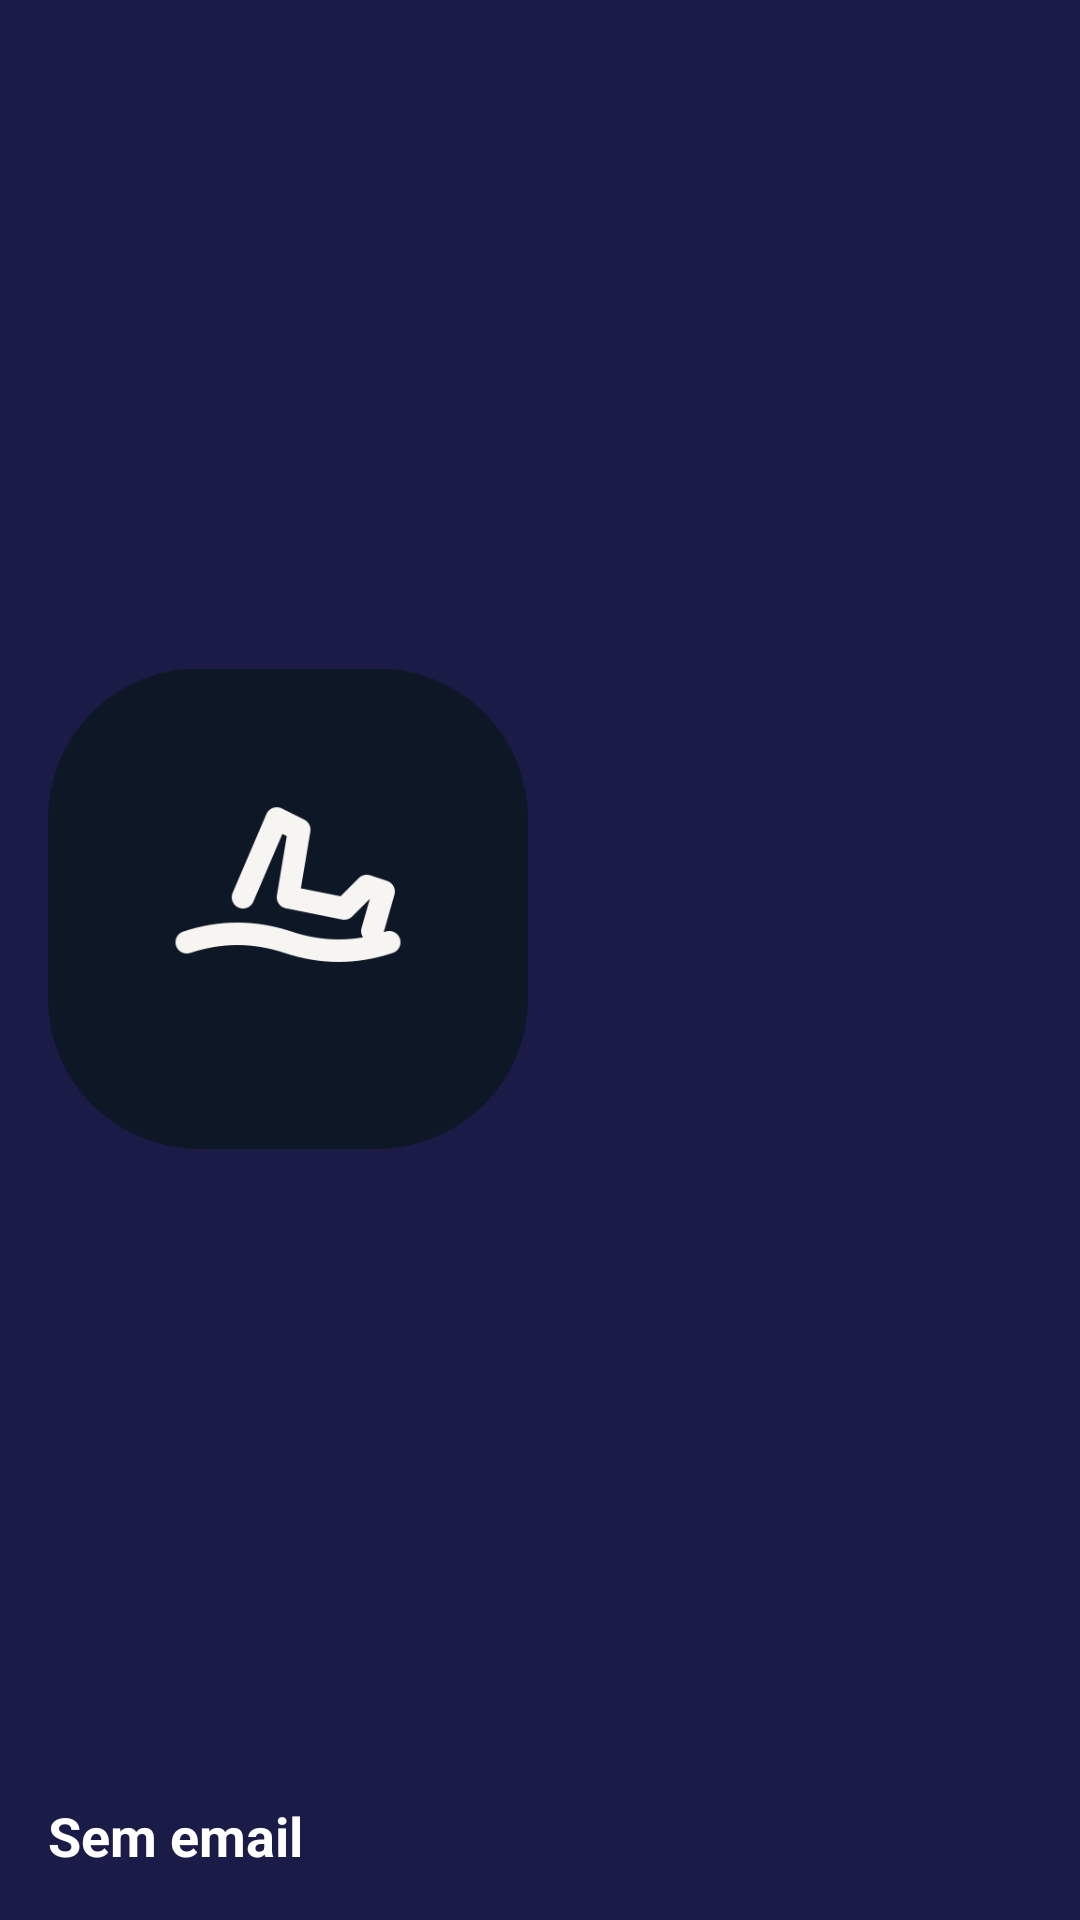

Reconstruct the res/layout file that produces this screen, plus the resources it refers to.
<!-- AndroidManifest.xml: application theme Theme.SkySkync_Mobile -->
<!-- res/layout/nav_header_main.xml -->
<LinearLayout xmlns:android="http://schemas.android.com/apk/res/android"
    xmlns:app="http://schemas.android.com/apk/res-auto"
    android:layout_width="match_parent"
    android:layout_height="200dp"
    android:background="@color/blue"
    android:gravity="bottom"
    android:orientation="vertical"
    android:padding="16dp">


    <ImageView
        android:id="@+id/imageView2"
        android:layout_width="160dp"
        android:layout_height="0dp"
        android:layout_weight="1"
        android:layout_gravity="start"
        app:srcCompat="@drawable/logo_skysync" />


    <TextView
        android:id="@+id/tvEmail"
        android:layout_width="wrap_content"
        android:layout_height="wrap_content"
        android:layout_marginTop="10dp"
        android:textColor="@color/white"
        android:textStyle="bold"
        android:textSize="18sp"
        android:text="@string/sem_email" />
</LinearLayout>
<!-- resources referenced by this layout -->
<resources>
  <color name="blue">#1B1B47</color>
  <color name="white">#FFFFFFFF</color>
  <!-- drawable logo_skysync: png bitmap (drawable, 15025 bytes) -->
  <string name="sem_email">Sem email</string>
  <style name="Theme.SkySkync_Mobile" parent="Base.Theme.SkySkync_Mobile" />
  <style name="Base.Theme.SkySkync_Mobile" parent="Theme.Material3.DayNight.NoActionBar">
          
          
      </style>
</resources>
